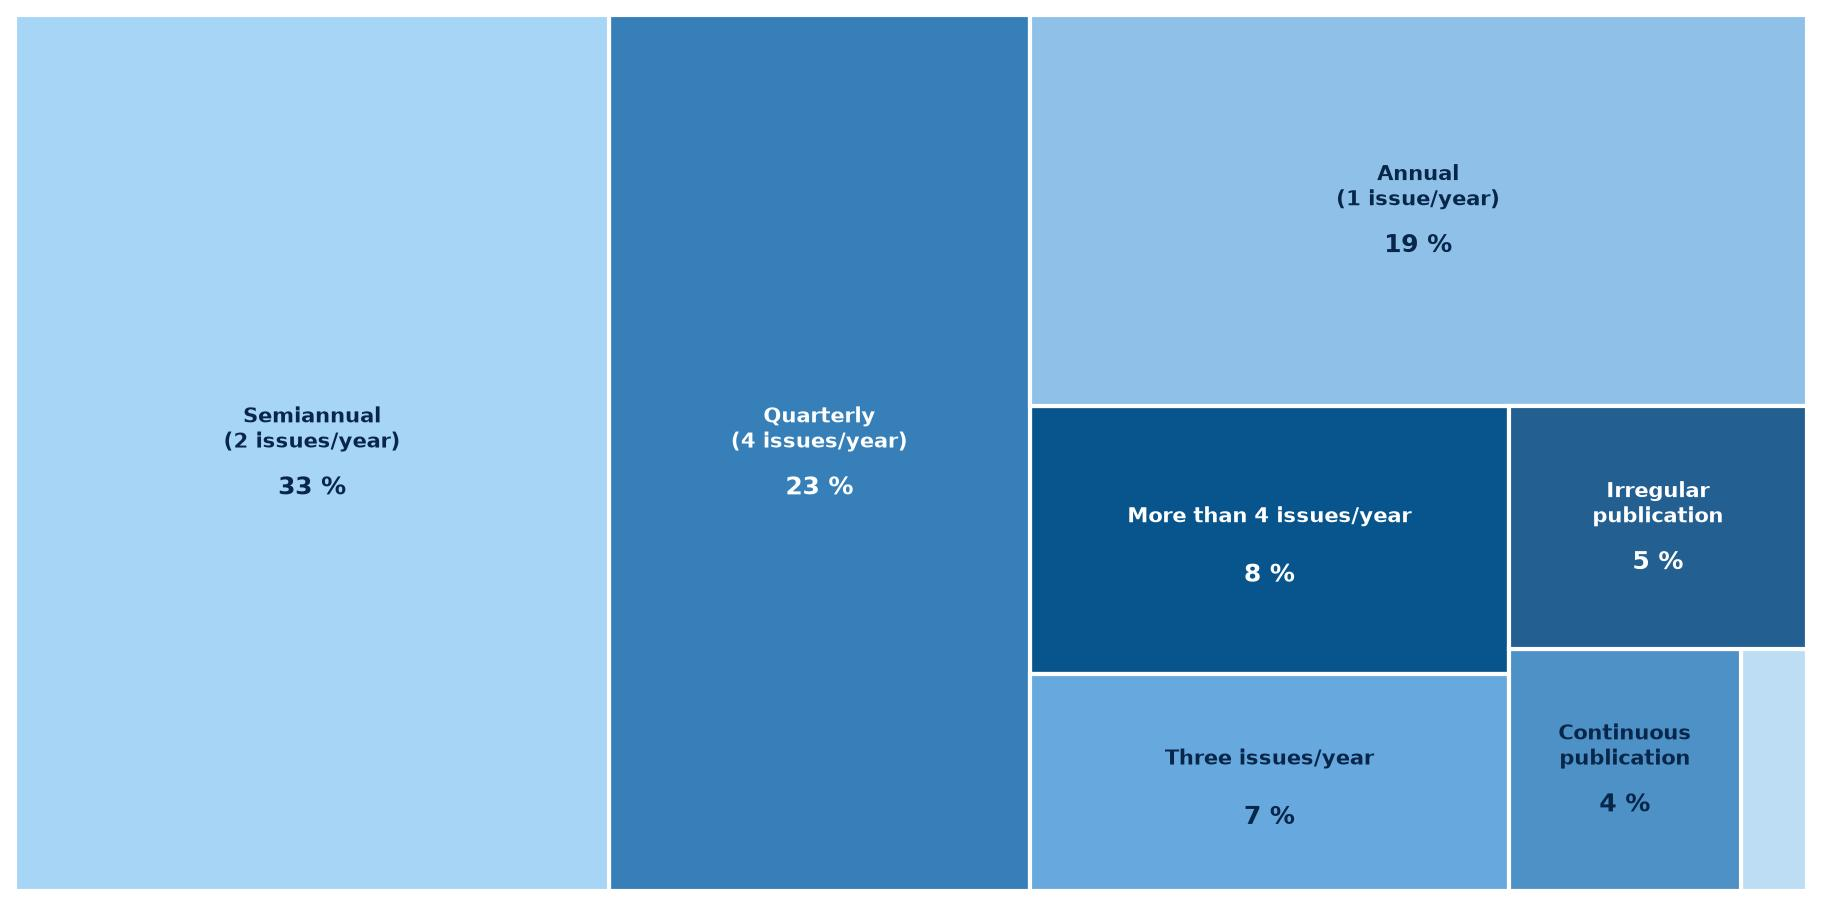

Source data for this figure (header and first rows):
Publication frequency; Count; Percentage
More than 4 issues/year; 16; 8
Quarterly (4 issues/year); 46; 23
Three issues per year; 13; 7
Semiannual (2 issues/year); 65; 33
Annual (1 issue/year); 38; 19
One issue every two years; 2; 1
Continuous publication; 7; 4
Irregular publication; 9; 5
